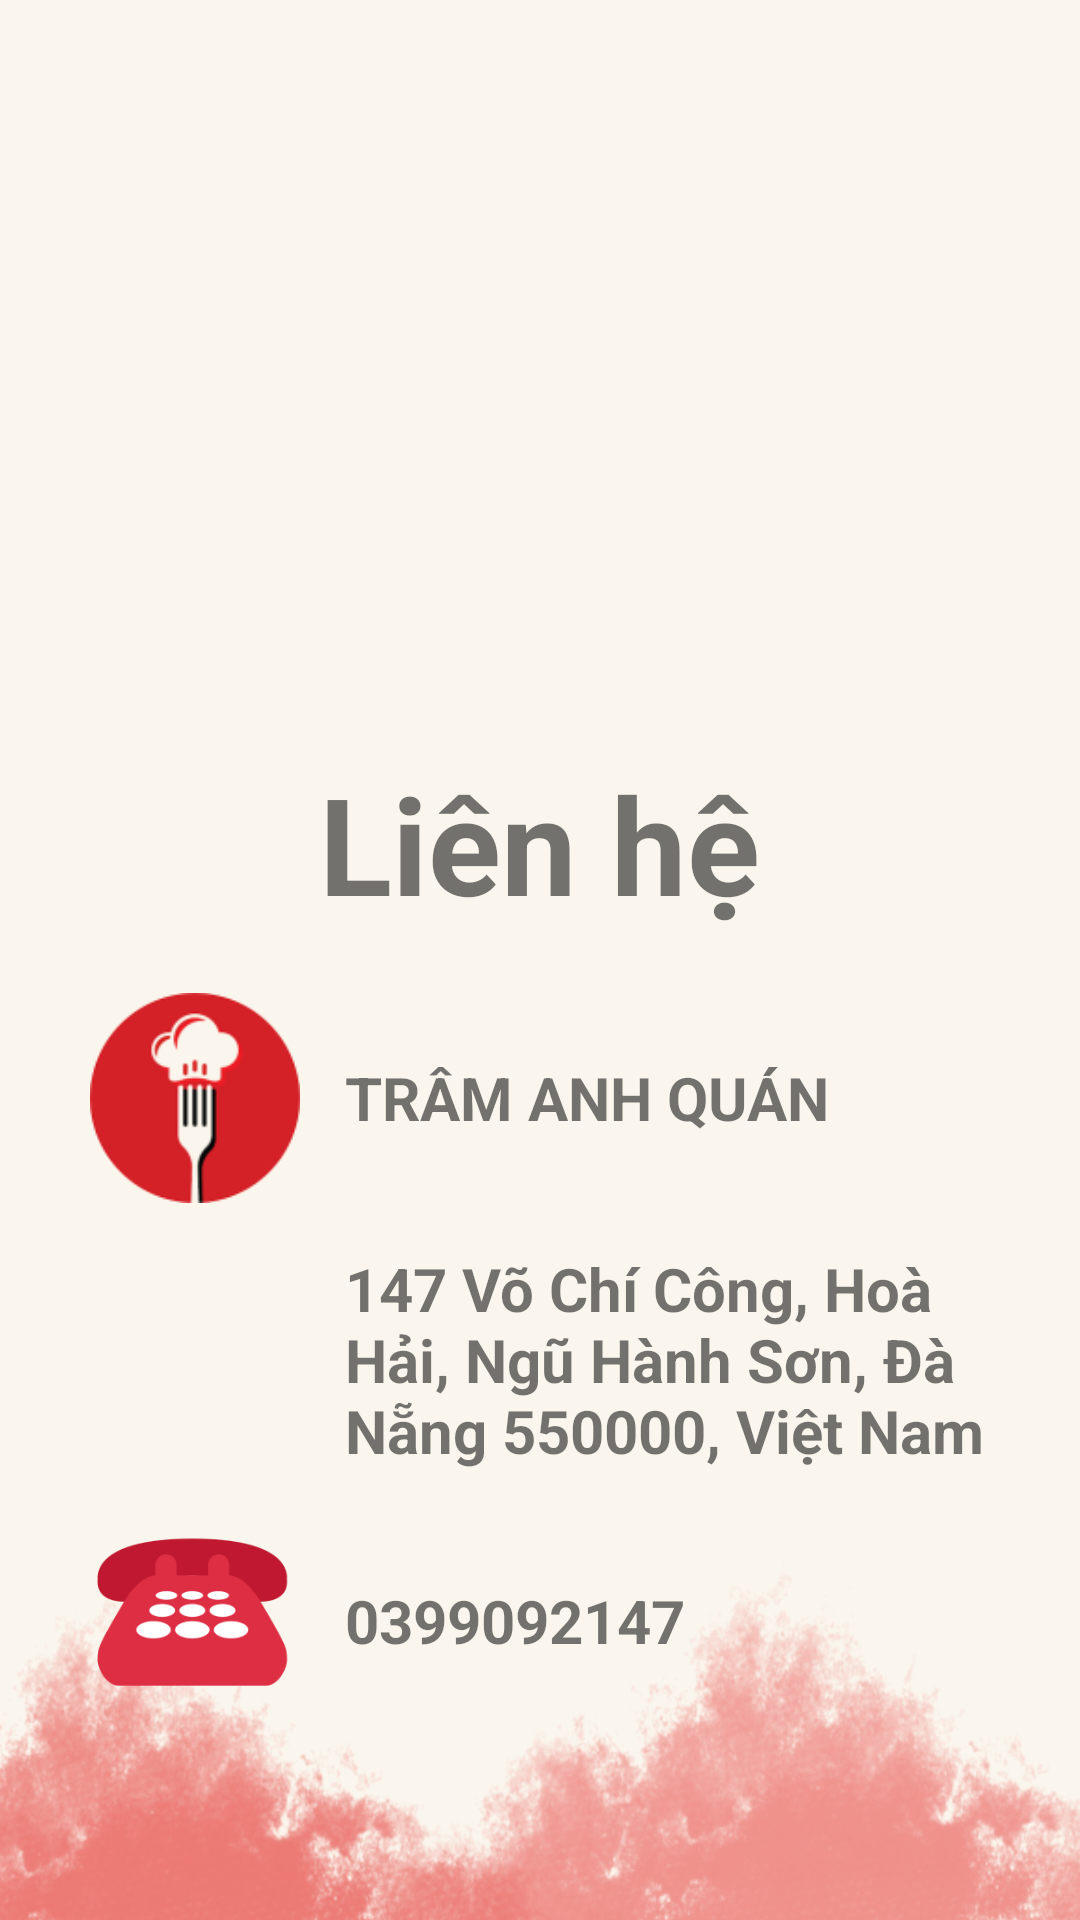

Here is an Android app screen rendered from its layout file. Give the layout XML and the strings, colors and styles it references.
<!-- AndroidManifest.xml: application theme Theme.Lamtheoapp_ban_maytinhdt -->
<!-- res/layout/activity_lien_he.xml -->
<?xml version="1.0" encoding="utf-8"?>
<LinearLayout xmlns:android="http://schemas.android.com/apk/res/android"
    xmlns:app="http://schemas.android.com/apk/res-auto"
    xmlns:tools="http://schemas.android.com/tools"
    android:layout_width="match_parent"
    android:layout_height="match_parent"
    tools:context=".activity.LienHeActivity"
    android:background="@drawable/sandwich2"
    android:orientation="vertical">

    <LinearLayout
        android:layout_width="match_parent"
        android:layout_height="316dp"
        android:gravity="center"
        android:orientation="vertical">

        <ImageView
            android:layout_width="wrap_content"
            android:layout_height="245dp"
            android:layout_marginTop="5dp"
            android:padding="5dp"
            android:src="@drawable/avt" />

        <TextView
            android:layout_width="wrap_content"
            android:layout_height="64dp"
            android:maxLines="2"
            android:text="Liên hệ"
            android:textSize="45sp"
            android:textStyle="bold" />
    </LinearLayout>
    <LinearLayout
        android:layout_marginTop="10dp"
        android:layout_gravity="center"
        android:gravity="center"
        android:orientation="vertical"
        android:layout_width="match_parent"
        android:layout_height="wrap_content">

        <LinearLayout
            android:layout_width="330dp"
            android:layout_height="wrap_content"
            android:background="@android:color/transparent"
            android:orientation="horizontal"
            android:layout_marginLeft="10dp">

            <ImageView
                android:layout_width="80dp"
                android:layout_height="80dp"
                android:padding="5dp"
                android:src="@drawable/human" />

            <TextView
                android:layout_width="wrap_content"
                android:layout_height="wrap_content"
                android:layout_gravity="center"
                android:layout_margin="10dp"
                android:text="TRÂM ANH QUÁN"
                android:textSize="20sp"
                android:textStyle="bold" />


        </LinearLayout>

        <LinearLayout
            android:layout_width="330dp"
            android:layout_height="wrap_content"
            android:background="@android:color/transparent"
            android:orientation="horizontal"
            android:layout_marginLeft="10dp">

            <ImageView
                android:layout_width="80dp"
                android:layout_height="80dp"
                android:padding="5dp"
                android:src="@drawable/iconmap" />

            <TextView
                android:layout_width="wrap_content"
                android:layout_height="wrap_content"
                android:layout_gravity="center"
                android:layout_margin="10dp"
                android:text="147 Võ Chí Công, Hoà Hải, Ngũ Hành Sơn, Đà Nẵng 550000, Việt Nam"
                android:textSize="20sp"
                android:textStyle="bold" />
        </LinearLayout>

        <LinearLayout
            android:layout_width="330dp"
            android:layout_height="wrap_content"
            android:background="@android:color/transparent"
            android:orientation="horizontal"
            android:layout_marginLeft="10dp">

            <ImageView
                android:layout_width="80dp"
                android:layout_height="80dp"
                android:padding="5dp"
                android:src="@drawable/iconphone" />

            <TextView
                android:layout_width="wrap_content"
                android:layout_height="wrap_content"
                android:layout_gravity="center"
                android:layout_margin="10dp"
                android:text="0399092147"
                android:textSize="20sp"
                android:textStyle="bold" />

        </LinearLayout>

    </LinearLayout>



</LinearLayout>
<!-- resources referenced by this layout -->
<resources>
  <!-- drawable human: png bitmap (drawable, 5423 bytes) -->
  <!-- drawable iconphone: png bitmap (drawable, 7896 bytes) -->
  <!-- drawable sandwich2: png bitmap (drawable, 363444 bytes) -->
  <style name="Theme.Lamtheoapp_ban_maytinhdt" parent="Theme.MaterialComponents.DayNight.NoActionBar">
          
          <item name="colorPrimary">@color/purple_500</item>
          <item name="colorPrimaryVariant">@color/purple_700</item>
          <item name="colorOnPrimary">@color/white</item>
          
          <item name="colorSecondary">@color/teal_200</item>
          <item name="colorSecondaryVariant">@color/teal_700</item>
          <item name="colorOnSecondary">@color/black</item>
          
          <item name="android:statusBarColor">?attr/colorPrimaryVariant</item>
          
      </style>
  <!-- not gathered from this repository: default colours our renderer supplied (Android Studio template values) -->
  <color name="purple_500">#FF6200EE</color>
  <color name="purple_700">#FF3700B3</color>
  <color name="teal_200">#FF03DAC5</color>
  <color name="teal_700">#FF018786</color>
  <color name="black">#FF000000</color>
  <color name="white">#FFFFFFFF</color>
</resources>
